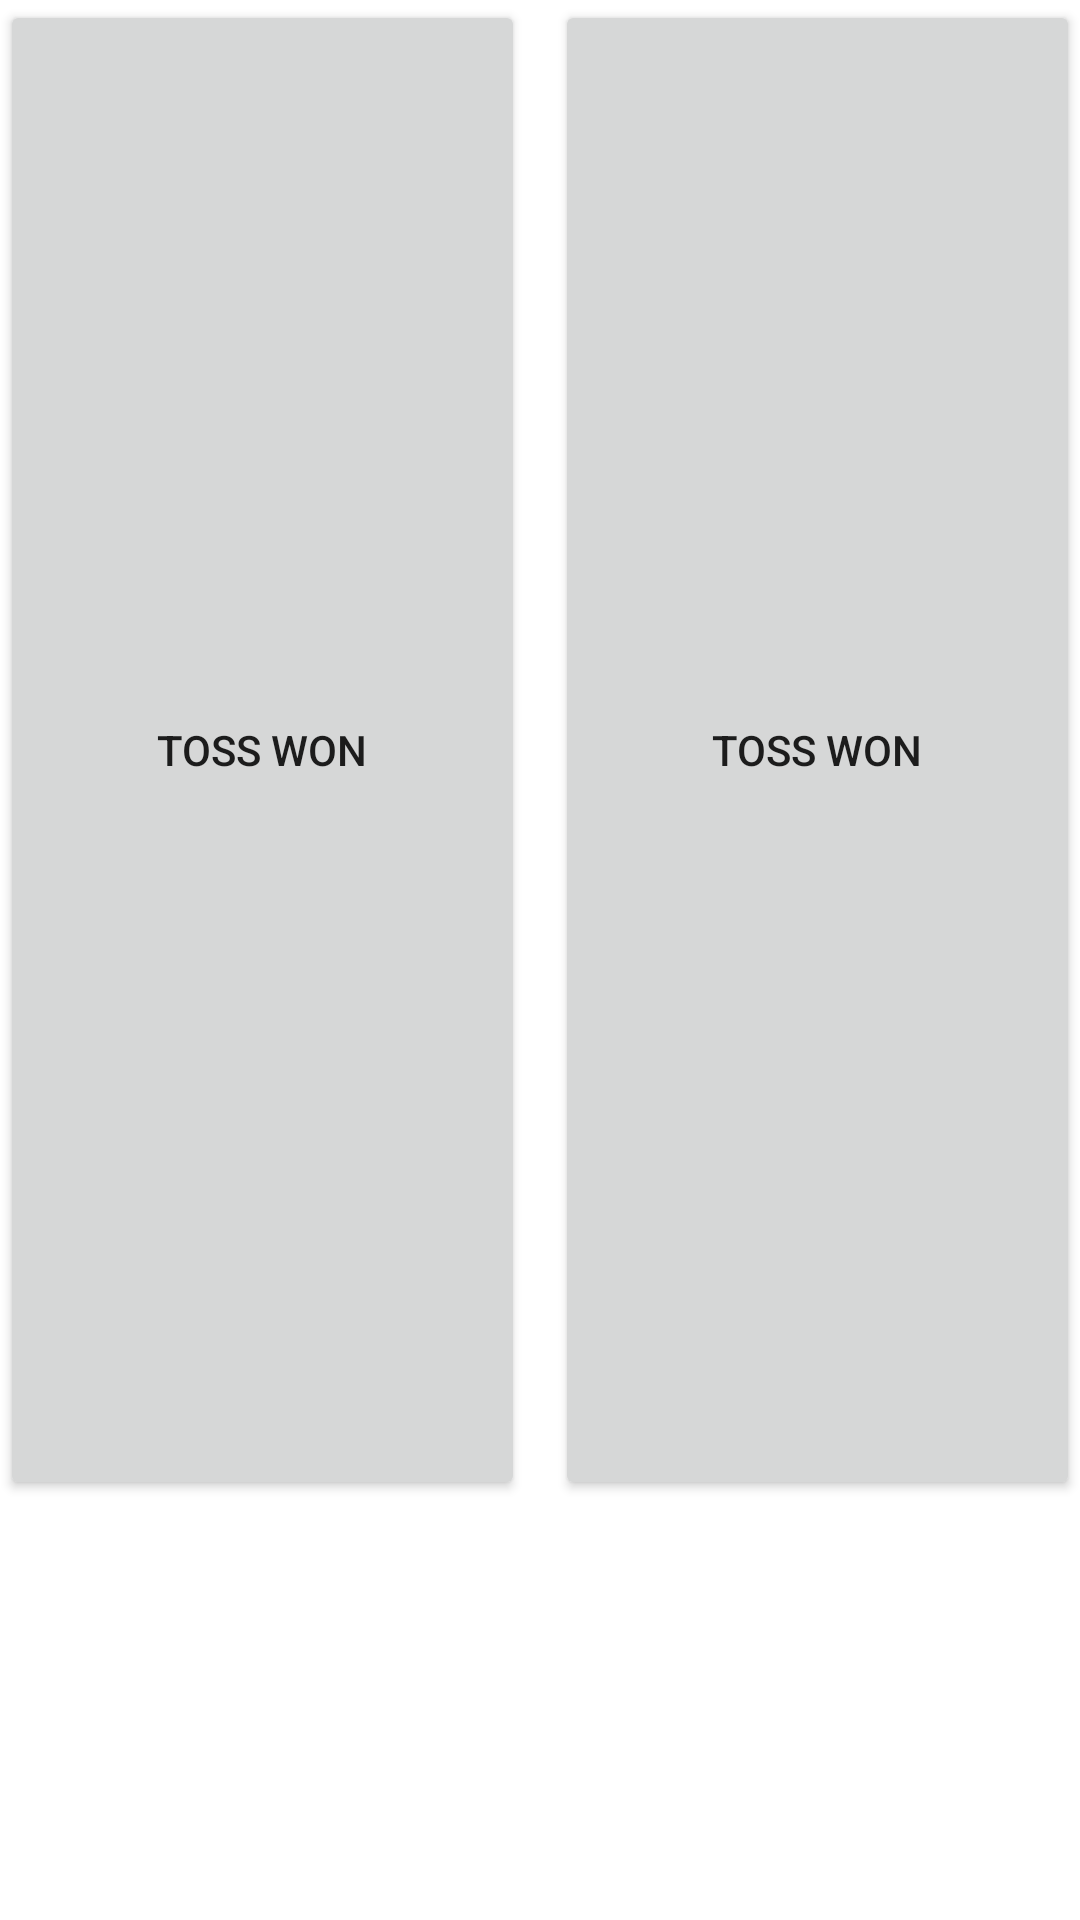

The Android layout XML behind this screen, and the referenced resources:
<!-- AndroidManifest.xml: application theme Theme.TTScoreTracker -->
<!-- res/layout/toss_fragment.xml -->
<?xml version="1.0" encoding="utf-8"?>
<LinearLayout xmlns:android="http://schemas.android.com/apk/res/android"
    android:layout_width="match_parent"
    android:layout_height="match_parent">

    
    <Button
        android:id="@+id/left_toss_button"
        android:layout_width="0dp"
        android:layout_height="500dp"
        android:layout_marginRight="5dp"
        android:layout_weight="1"
        android:text="Toss Won" />

    
    <Button
        android:id="@+id/right_toss_button"
        android:layout_width="0dp"
        android:layout_height="500dp"
        android:layout_marginLeft="5dp"
        android:layout_weight="1"
        android:text="Toss Won" />

</LinearLayout>
<!-- resources referenced by this layout -->
<resources>
  <style name="Theme.TTScoreTracker" parent="Theme.MaterialComponents.DayNight.DarkActionBar">
          
          <item name="colorPrimary">@color/purple_500</item>
          <item name="colorPrimaryVariant">@color/purple_700</item>
          <item name="colorOnPrimary">@color/white</item>
          
          <item name="colorSecondary">@color/teal_200</item>
          <item name="colorSecondaryVariant">@color/teal_700</item>
          <item name="colorOnSecondary">@color/black</item>
          
          <item name="android:statusBarColor">?attr/colorPrimaryVariant</item>
          
      </style>
  <!-- not gathered from this repository: default colours our renderer supplied (Android Studio template values) -->
  <color name="purple_500">#FF6200EE</color>
  <color name="purple_700">#FF3700B3</color>
  <color name="teal_200">#FF03DAC5</color>
  <color name="teal_700">#FF018786</color>
  <color name="black">#FF000000</color>
  <color name="white">#FFFFFFFF</color>
</resources>
